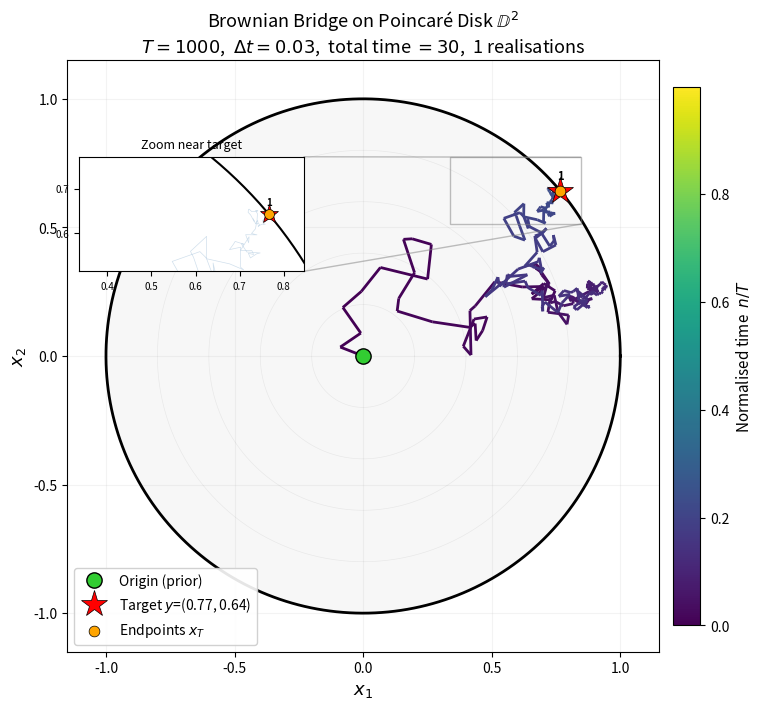

The matplotlib source for this figure: (Note: this script raises an exception after producing the figure.)
"""
Simulate and visualise Brownian bridge trajectories on the 2D Poincaré disk D².

Bridge SDE on the local chart (d=2, underlying drift f₀=0, σ=1):

    dx = [ (d-1)/2 · (1-‖x‖²)² / ‖y-x‖² · (y-x)          ← bridge drift
           - d/4 · (1-‖x‖²) · x ]  dt                       ← Itô correction
         + (1-‖x‖²)/2  · dW                                  ← hyperbolic noise

Forward Euler–Maruyama:
    x_{n+1} = x_n  +  f(x_n, y) Δt  +  g(x_n) √Δt · εₙ,    εₙ ~ N(0, I)

NOTE — The one-step *posterior* in the ELBO derivation uses +f Δt
under the reverse-τ convention. This script uses the same local Euler
step while iterating the sampled bridge path from the origin toward y.

Along the radial direction toward y the drift simplifies to
    dr/dt = (1-r²)/2      ⟹     r(t) = tanh(t/2).
So the mean trajectory needs  t ≈ 2 artanh(0.99) ≈ 5.3  to reach r ≈ 0.99.
With T = 1000 steps and Δt = 1/T = 0.001 the total time is only 1.0,
which gives r ≈ tanh(0.5) ≈ 0.46 — far from the boundary.
We therefore set Δt = 0.01 (total time = 10) so the bridge has enough
time to approach the boundary target.
"""

import numpy as np
import matplotlib.pyplot as plt
from matplotlib.collections import LineCollection

# ── dimension ────────────────────────────────────────────────────────────
D = 2


def drift(x, y):
    """Bridge drift  f(x, y)  on the Poincaré disk (d = D)."""
    norm_x_sq = x @ x
    diff = y - x
    norm_diff_sq = diff @ diff
    conf = 1.0 - norm_x_sq
    bridge = (D - 1) / 2.0 * conf**2 / norm_diff_sq * diff
    ito = -D / 4.0 * conf * x
    return bridge + ito


def diffusion(x):
    """Scalar diffusion coefficient  g(x) = (1−‖x‖²)/2."""
    return (1.0 - x @ x) / 2.0


def simulate_bridge(y, T=1000, dt=0.01, seed=None):
    """
    Sample bridge states {x_n}_{n=0}^{T} from q(·|y) via forward EM.

    One step:  x_{n+1} = x_n + f(x_n, y) Δt + g(x_n) √Δt · ε
    starting from x_0 = 0 (origin), walking toward boundary target y.
    """
    rng = np.random.default_rng(seed)
    sqrt_dt = np.sqrt(dt)

    x = np.zeros(D)
    traj = np.empty((T + 1, D))
    traj[0] = x

    for n in range(T):
        f = drift(x, y)
        g = diffusion(x)
        eps = rng.standard_normal(D)

        x = x + f * dt + g * sqrt_dt * eps

        # numerical safety: stay strictly inside the disk
        r = np.linalg.norm(x)
        if r >= 0.9999:
            x = x / r * 0.9999

        traj[n + 1] = x

    return traj  # traj[0] = origin,  traj[T] near y


# ── Parameters ───────────────────────────────────────────────────────────
T = 1000
DT = 0.03           # Δt — total bridge time = T·Δt = 10.0
N_BRIDGES = 1

# target on the boundary at 40°
y = np.array([np.cos(np.pi * 2 / 9), np.sin(np.pi * 2 / 9)])  # 40°

# ── Simulate ─────────────────────────────────────────────────────────────
bridges = [simulate_bridge(y, T=T, dt=DT, seed=100 + j) for j in range(N_BRIDGES)]

# ── Plot ─────────────────────────────────────────────────────────────────
fig, ax = plt.subplots(figsize=(8, 8))

# disk
theta = np.linspace(0, 2 * np.pi, 500)
ax.fill(np.cos(theta), np.sin(theta), color="#f7f7f7", zorder=0)
ax.plot(np.cos(theta), np.sin(theta), "k-", linewidth=2)

# geodesic-distance circles
for r in (0.2, 0.4, 0.6, 0.8):
    ax.plot(r * np.cos(theta), r * np.sin(theta),
            "k-", alpha=0.06, lw=0.5)

# background bridges (light)
for j, traj in enumerate(bridges):
    ax.plot(traj[:, 0], traj[:, 1], "-", color="steelblue",
            alpha=0.15, linewidth=0.6)

# colour-coded primary trajectory
traj0 = bridges[0]
t_arr = np.linspace(0, 1, len(traj0))
pts = traj0.reshape(-1, 1, 2)
segs = np.concatenate([pts[:-1], pts[1:]], axis=1)
lc = LineCollection(segs, cmap="viridis", array=t_arr[:-1],
                    linewidths=2.0, zorder=4)
ax.add_collection(lc)
cbar = plt.colorbar(lc, ax=ax, shrink=0.7, pad=0.02)
cbar.set_label("Normalised time  $n / T$", fontsize=11)

# markers
ax.plot(0, 0, "o", color="limegreen", markersize=11, zorder=6,
        markeredgecolor="k", markeredgewidth=1, label="Origin (prior)")
ax.plot(y[0], y[1], "*", color="red", markersize=20, zorder=6,
        markeredgecolor="k", markeredgewidth=0.5,
        label=rf"Target $y$=({y[0]:.2f}, {y[1]:.2f})")

# endpoint scatter for all bridges, labelled individually
ends = np.array([b[T] for b in bridges])
ax.scatter(ends[:, 0], ends[:, 1], c="orange", s=60, zorder=7,
           edgecolors="k", linewidths=0.5, label="Endpoints $x_T$")
for j, (ex, ey) in enumerate(ends):
    ax.annotate(f"{j+1}", (ex, ey), fontsize=8, fontweight="bold",
                ha="center", va="bottom", xytext=(0, 6),
                textcoords="offset points", zorder=8)

ax.set_xlim(-1.15, 1.15)
ax.set_ylim(-1.15, 1.15)
ax.set_aspect("equal")
ax.set_xlabel("$x_1$", fontsize=13)
ax.set_ylabel("$x_2$", fontsize=13)
ax.set_title(
    r"Brownian Bridge on Poincaré Disk $\mathbb{D}^2$"
    + f"\n$T={T}$,  $\\Delta t={DT}$,  total time $= {T*DT:.0f}$"
    + f",  {N_BRIDGES} realisations",
    fontsize=13,
)
ax.legend(loc="lower left", fontsize=10, framealpha=0.9)
ax.grid(True, alpha=0.15)

# ── Zoomed inset around the target ────────────────────────────────────────
inset = ax.inset_axes([0.02, 0.55, 0.38, 0.38])  # [x, y, w, h] in axes coords
pad = 0.08
inset.set_xlim(y[0] - pad - 0.35, y[0] + pad)
inset.set_ylim(y[1] - pad - 0.05, y[1] + pad + 0.05)
inset.set_aspect("equal")
inset.set_title("Zoom near target", fontsize=9)
inset.tick_params(labelsize=7)

# redraw boundary arc in inset
inset.plot(np.cos(theta), np.sin(theta), "k-", linewidth=1.5)
# redraw trajectories
for j, traj in enumerate(bridges):
    inset.plot(traj[:, 0], traj[:, 1], "-", color="steelblue",
               alpha=0.25, linewidth=0.5)
# target
inset.plot(y[0], y[1], "*", color="red", markersize=14,
           markeredgecolor="k", markeredgewidth=0.5)
# endpoints with labels
inset.scatter(ends[:, 0], ends[:, 1], c="orange", s=50, zorder=7,
              edgecolors="k", linewidths=0.5)
for j, (ex, ey) in enumerate(ends):
    inset.annotate(f"{j+1}", (ex, ey), fontsize=7, fontweight="bold",
                   ha="center", va="bottom", xytext=(0, 5),
                   textcoords="offset points", zorder=8)
ax.indicate_inset_zoom(inset, edgecolor="gray", linewidth=1)

plt.tight_layout()
out = "scripts/hyper_bridge.png"
plt.savefig(out, dpi=150, bbox_inches="tight")
print(f"Saved -> {out}")

# ── Summary ──────────────────────────────────────────────────────────────
print(f"\nTarget y = [{y[0]:.4f}, {y[1]:.4f}]")
for j, traj in enumerate(bridges):
    end = traj[T]
    dist = np.linalg.norm(end - y)
    print(f"  Bridge {j+1}:  x_T=[{end[0]:+.4f}, {end[1]:+.4f}]  "
          f"||x_T||={np.linalg.norm(end):.4f}  "
          f"||x_T - y||={dist:.4f}")
